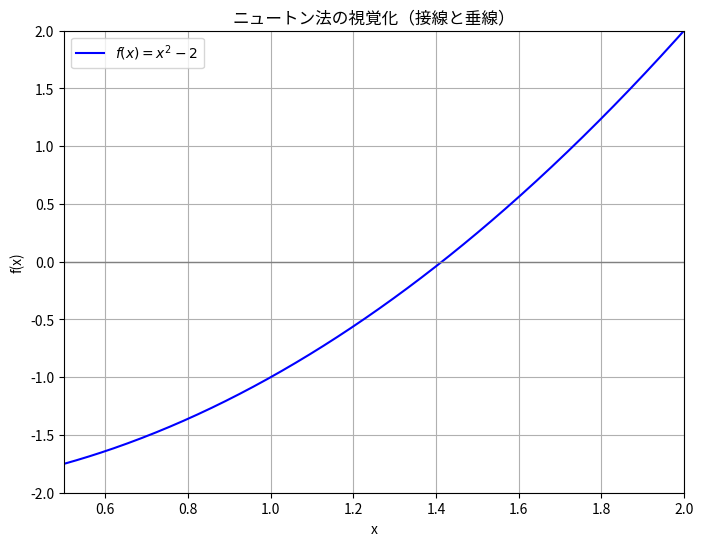

The matplotlib source for this figure:
# Practice 8.3 ニュートン法の可視化

import numpy as np
import matplotlib.pyplot as plt
from matplotlib.animation import FuncAnimation

from matplotlib import rcParams

# 日本語フォントを設定
rcParams['font.family'] = 'Noto Sans CJK JP'


# 関数と導関数（例：√2 を求める）
def f(x):
    return x**2 - 2

def df(x):
    return 2*x
"""
# 関数と導関数（例: cos(x) - 1 ）
def f(x):
    return np.cos(x) - x

def df(x):
    return -np.sin(x) - 1
"""
# ニュートン法のステップ保存
x0 = 1.0
iterations = 6
x_vals = [x0]

for _ in range(iterations):
    x_next = x_vals[-1] - f(x_vals[-1]) / df(x_vals[-1])
    x_vals.append(x_next)

# 描画範囲
x_plot = np.linspace(0.5, 2.0, 400)
y_plot = f(x_plot)

# アニメーション準備
fig, ax = plt.subplots(figsize=(8, 6))
ax.plot(x_plot, y_plot, label=r'$f(x) = x^2 - 2$', color='blue')
ax.axhline(0, color='gray', linewidth=1)
point, = ax.plot([], [], 'ro')  # 現在の点
tangent_line, = ax.plot([], [], 'r--')  # 接線
vertical_line, = ax.plot([], [], 'g:')  # 垂線
#text = ax.text(0.05, 0.9, '', transform=ax.transAxes)
text = ax.text(0.05, 0.8, '', transform=ax.transAxes)

ax.set_ylim(-2, 2)
ax.set_xlim(0.5, 2.0)
ax.grid(True)
ax.legend()

def init():
    point.set_data([], [])
    tangent_line.set_data([], [])
    vertical_line.set_data([], [])
    text.set_text('')
    return point, tangent_line, vertical_line, text

def animate(i):
    x_n = x_vals[i]
    fx = f(x_n)
    dfx = df(x_n)

    # 接線の傾きと切片
    slope = dfx
    intercept = fx - slope * x_n

    # 接線の描画
    x_tan = np.linspace(x_n - 0.5, x_n + 0.5, 10)
    y_tan = slope * x_tan + intercept
    tangent_line.set_data(x_tan, y_tan)

    # 点
    point.set_data([x_n], [fx])

    # 次の近似解 x_{n+1}
    x_next = x_vals[i+1]
    y_next = f(x_next)

    # 垂線（緑色）：x = x_next の縦線
    vertical_line.set_data([x_next, x_next], [0, y_next])

    # テキスト更新
    if i == len(x_vals) - 2:
        text.set_text(f'反復 {i}: x = {x_n:.6f}（完了）')
        text.set_color('green')  # 色を変える
    else:
        text.set_text(f'反復 {i}: x = {x_n:.6f}')
        text.set_color('black')
    return point, tangent_line, vertical_line, text

ani = FuncAnimation(fig, animate, frames=len(x_vals)-1,
                    init_func=init, blit=True, interval=4000, repeat=False)

plt.title("ニュートン法の視覚化（接線と垂線）")
plt.xlabel("x")
plt.ylabel("f(x)")
plt.show()

